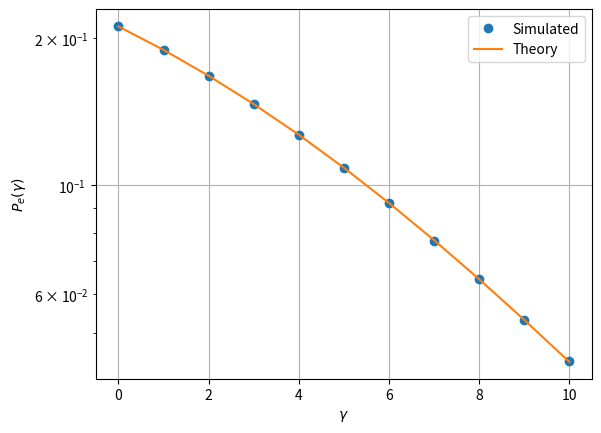

This figure's Python source: (Note: this script raises an exception after producing the figure.)
import numpy as np
import matplotlib.pyplot as plt


rng = np.random.default_rng()
min_gamma = 0
max_gamma = 10
num_samples = 1000000

min_bin = -5
max_bin = 5
num_bins = 100
hist_bins = np.linspace(min_bin, max_bin, num_bins)
print(hist_bins)
integ_limit = np.where(hist_bins > 0)[0][0]
print(integ_limit)

prob_error_num = []
prob_error_th = []
gamma_db = np.arange(min_gamma, max_gamma + 1)
for i in gamma_db:
    gamma = 10**(0.1*i)
    A_samples = rng.rayleigh((gamma/2)**0.5, num_samples) 
    N_samples = rng.normal(size=num_samples) 
    prob_error_num.append(np.count_nonzero(A_samples+N_samples < 0)/num_samples)
    prob_error_th.append(0.5-0.5*np.sqrt(gamma)/np.sqrt(2+gamma))

plt.semilogy(gamma_db, prob_error_num, 'o')
plt.semilogy(gamma_db, prob_error_th)
plt.grid()
plt.xlabel('$\gamma$')
plt.ylabel('$P_e(\gamma)$')
plt.legend(["Simulated","Theory"])

plt.savefig('/home/<user>/latex/prob_error.pdf')
plt.show()

